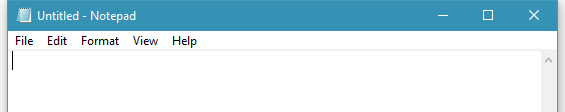
Task: Blank Project
Workflow: Main

Step 1: Attach Window 'notepad.exe Untitled' on the element in window 'Untitled - Notepad' (notepad.exe)

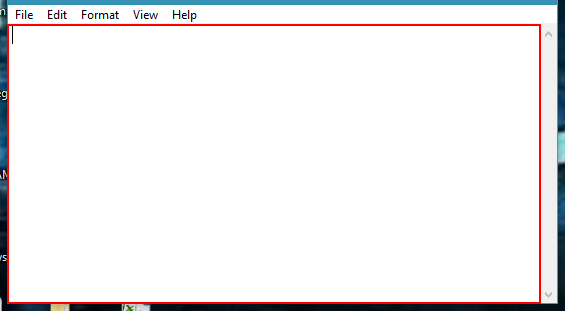
Step 2: type "Correct!" into the editable text 'Text Editor' in window 'Untitled - Notepad' (notepad.exe)

Step 3: Attach Window 'notepad.exe Untitled' on the element in window 'Untitled - Notepad' (notepad.exe) (same screen as step 1)

Step 4: type "InCorrect!" into the editable text 'Text Editor' in window 'Untitled - Notepad' (notepad.exe) (same screen as step 2)
